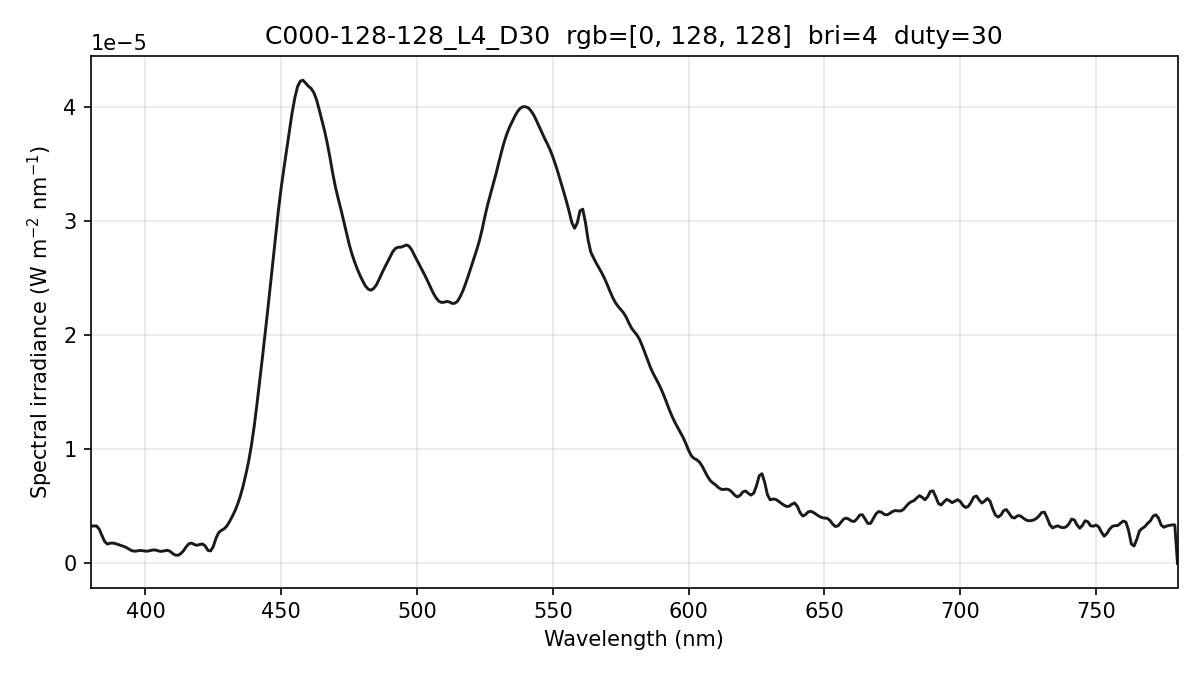

Values plotted in this chart, from the file beside it:
wavelength_nm, spectral_irradiance_W_m2_nm, spectral_irradiance_std_W_m2_nm, spectral_irradiance_uW_cm2_nm, photon_irradiance_photons_m2_s_nm
380, 3.27902722e-06, 6.99896985e-08, 3.27902722e-04, 6.27266199e+12
381, 3.27902722e-06, 6.99896985e-08, 3.27902722e-04, 6.28916900e+12
382, 3.27902722e-06, 6.99896985e-08, 3.27902722e-04, 6.30567600e+12
383, 2.99430972e-06, 1.72775797e-08, 2.99430972e-04, 5.77322870e+12
384, 2.43282434e-06, 1.29399779e-07, 2.43282434e-04, 4.70289459e+12
385, 1.90546550e-06, 2.59763146e-07, 1.90546550e-04, 3.69304915e+12
386, 1.69695111e-06, 3.39706239e-07, 1.69695111e-04, 3.29746278e+12
387, 1.77342258e-06, 3.76576890e-07, 1.77342258e-04, 3.45498740e+12
388, 1.78505263e-06, 3.65256901e-07, 1.78505263e-04, 3.48663124e+12
389, 1.73184136e-06, 2.88124055e-07, 1.73184136e-04, 3.39141531e+12
390, 1.64589235e-06, 1.79379359e-07, 1.64589235e-04, 3.23138945e+12
391, 1.56790697e-06, 9.76407604e-08, 1.56790697e-04, 3.08617335e+12
392, 1.49239122e-06, 1.12535071e-07, 1.49239122e-04, 2.94504558e+12
393, 1.38434131e-06, 1.98980055e-07, 1.38434131e-04, 2.73879167e+12
394, 1.24198885e-06, 3.07876770e-07, 1.24198885e-04, 2.46341276e+12
395, 1.11499215e-06, 3.35589380e-07, 1.11499215e-04, 2.21713518e+12
396, 1.06885731e-06, 1.68550113e-07, 1.06885731e-04, 2.13077790e+12
397, 1.10358423e-06, 2.12348419e-07, 1.10358423e-04, 2.20556195e+12
398, 1.13334123e-06, 4.20929364e-07, 1.13334123e-04, 2.27073799e+12
399, 1.11858644e-06, 3.67597401e-07, 1.11858644e-04, 2.24680671e+12
400, 1.07625552e-06, 1.67806732e-07, 1.07625552e-04, 2.16719829e+12
401, 1.08242122e-06, 1.94441081e-07, 1.08242122e-04, 2.18506288e+12
402, 1.13992785e-06, 2.17920972e-07, 1.13992785e-04, 2.30688893e+12
403, 1.18343090e-06, 2.08055222e-07, 1.18343090e-04, 2.40088422e+12
404, 1.16040414e-06, 1.10057817e-07, 1.16040414e-04, 2.36001032e+12
405, 1.07998975e-06, 1.15970494e-07, 1.07998975e-04, 2.20190169e+12
406, 1.05507829e-06, 1.96949016e-07, 1.05507829e-04, 2.15642317e+12
407, 1.10379032e-06, 1.37462939e-07, 1.10379032e-04, 2.26153993e+12
408, 1.15201145e-06, 3.54753771e-08, 1.15201145e-04, 2.36613884e+12
409, 1.07501133e-06, 1.81642950e-07, 1.07501133e-04, 2.21339853e+12
410, 8.72790154e-07, 5.11427936e-07, 8.72790154e-05, 1.80142822e+12
411, 7.28385949e-07, 6.35063154e-07, 7.28385949e-05, 1.50704649e+12
412, 7.12662471e-07, 4.47401583e-07, 7.12662471e-05, 1.47810189e+12
413, 8.56636071e-07, 1.91974909e-07, 8.56636071e-05, 1.78102361e+12
414, 1.10804654e-06, 3.30514777e-07, 1.10804654e-04, 2.30930668e+12
415, 1.45627904e-06, 3.23464909e-07, 1.45627904e-04, 3.04239755e+12
416, 1.72097605e-06, 2.60334308e-07, 1.72097605e-04, 3.60405512e+12
417, 1.78031767e-06, 1.96092839e-07, 1.78031767e-04, 3.73729022e+12
418, 1.65142689e-06, 1.30039876e-07, 1.65142689e-04, 3.47503275e+12
419, 1.59035425e-06, 1.36683468e-07, 1.59035425e-04, 3.35452602e+12
420, 1.65311360e-06, 1.34271915e-07, 1.65311360e-04, 3.49522596e+12
421, 1.70190217e-06, 1.39531860e-07, 1.70190217e-04, 3.60694862e+12
422, 1.53265913e-06, 1.42849457e-07, 1.53265913e-04, 3.25597674e+12
423, 1.14538466e-06, 1.49516037e-07, 1.14538466e-04, 2.43901796e+12
424, 1.09560473e-06, 2.15199401e-07, 1.09560473e-04, 2.33853042e+12
425, 1.49276949e-06, 2.89204021e-07, 1.49276949e-04, 3.19377965e+12
426, 2.22809675e-06, 3.69355904e-07, 2.22809675e-04, 4.77822847e+12
427, 2.70121886e-06, 4.05573261e-07, 2.70121886e-04, 5.80645301e+12
428, 2.90003776e-06, 3.96698531e-07, 2.90003776e-04, 6.24842684e+12
429, 3.03447215e-06, 3.60210420e-07, 3.03447215e-04, 6.55335533e+12
430, 3.29157198e-06, 3.12916999e-07, 3.29157198e-04, 7.12516752e+12
431, 3.68153964e-06, 2.78421749e-07, 3.68153964e-04, 7.98785216e+12
432, 4.13276829e-06, 2.23549124e-07, 4.13276829e-04, 8.98768973e+12
433, 4.62372942e-06, 1.05950994e-07, 4.62372942e-04, 1.00786781e+13
434, 5.22848420e-06, 6.05065637e-08, 5.22848420e-04, 1.14232267e+13
435, 5.95477317e-06, 1.22705141e-07, 5.95477317e-04, 1.30400047e+13
436, 6.81766417e-06, 1.39041907e-07, 6.81766417e-04, 1.49639194e+13
437, 7.82838883e-06, 1.53276610e-07, 7.82838883e-04, 1.72217426e+13
438, 8.94967498e-06, 2.08497028e-07, 8.94967498e-04, 1.97335237e+13
439, 1.03186909e-05, 2.55863558e-07, 1.03186909e-03, 2.28040713e+13
... 341 more rows
